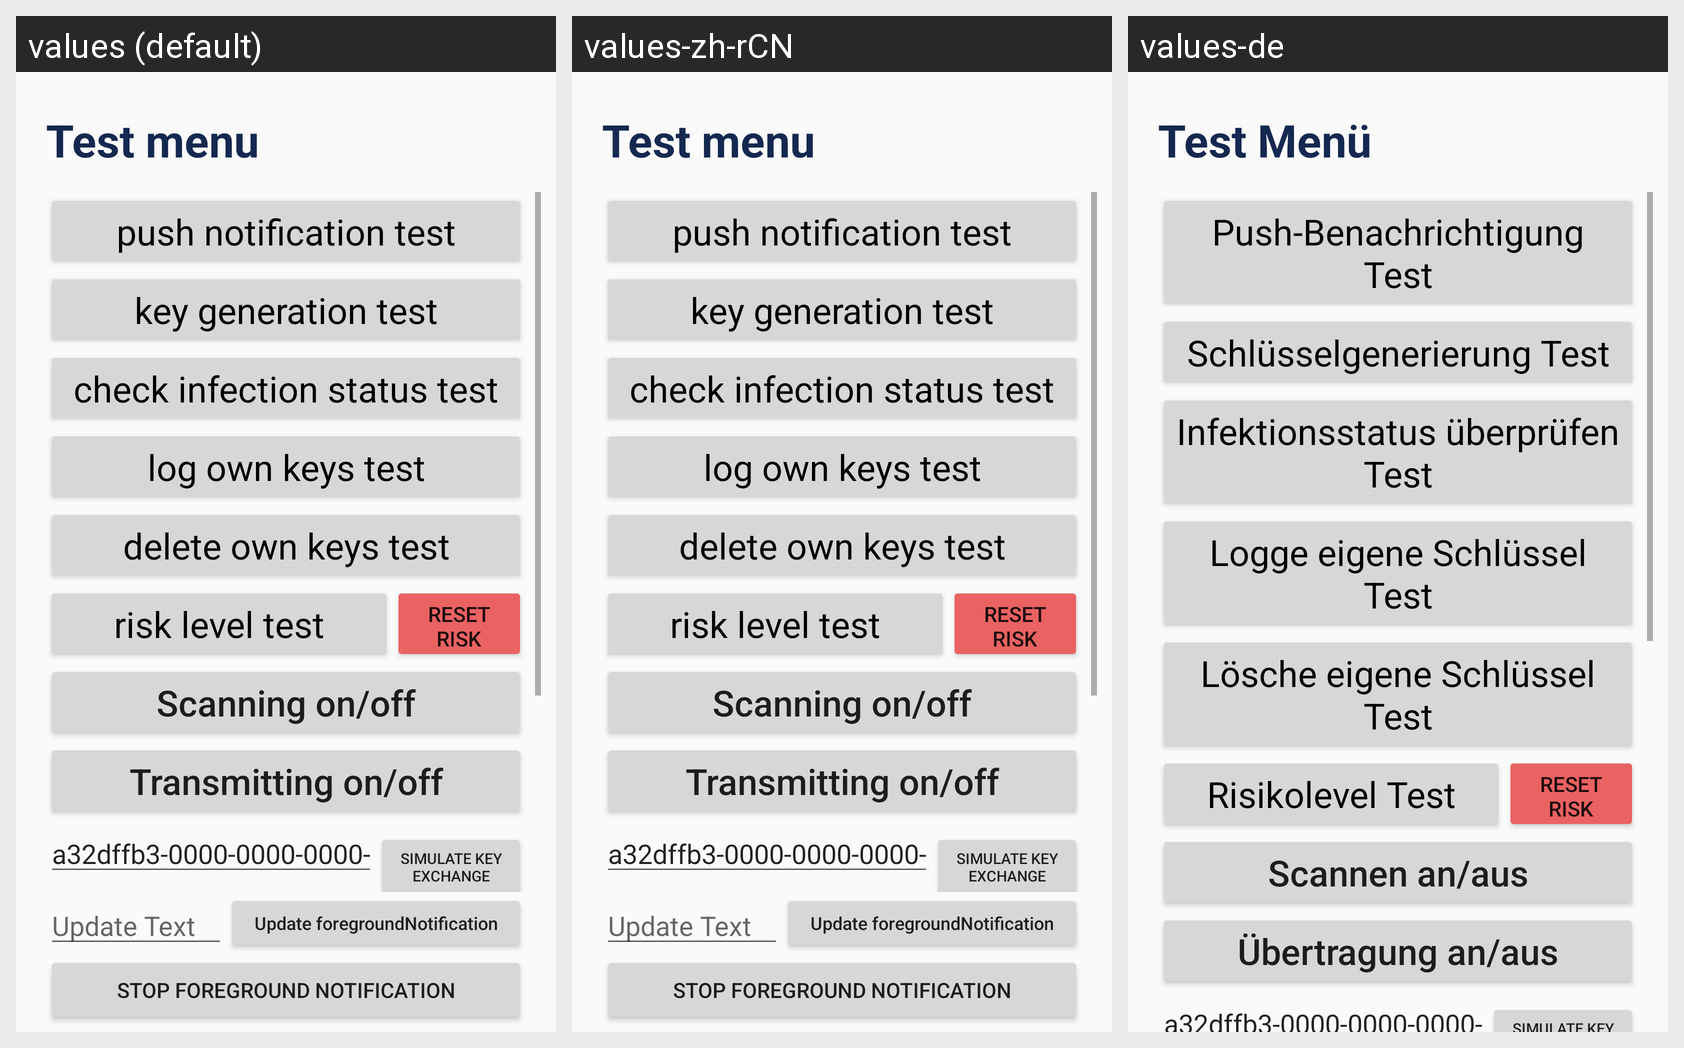

Strings drawn on this Android screen and how each of the app's shown locales translates them:
Android screen res/layout/activity_test_menu.xml rendered under 3 locales, left to right: values (default), values-zh-rCN, values-de. Device: Nexus 5 (rendered at 1080×1920; each locale shown at half size, 540×960, under a caption strip naming it); theme AppTheme.
Strings drawn on this screen, with the default value and each locale's value (text and hints the layout hard-codes, and strings that could not be matched under every locale, appear in the picture but are not listed):

head_test_menu
  values: Test menu
  values-zh-rCN: Test menu  [not translated; the default value is used]
  values-de: Test Menü

test_button_1
  values: push notification test
  values-zh-rCN: push notification test  [not translated; the default value is used]
  values-de: Push-Benachrichtigung Test

test_button_2
  values: key generation test
  values-zh-rCN: key generation test  [not translated; the default value is used]
  values-de: Schlüsselgenerierung Test

test_button_4
  values: check infection status test
  values-zh-rCN: check infection status test  [not translated; the default value is used]
  values-de: Infektionsstatus überprüfen Test

test_button_5
  values: log own keys test
  values-zh-rCN: log own keys test  [not translated; the default value is used]
  values-de: Logge eigene Schlüssel Test

test_button_6
  values: delete own keys test
  values-zh-rCN: delete own keys test  [not translated; the default value is used]
  values-de: Lösche eigene Schlüssel Test

test_button_3
  values: risk level test
  values-zh-rCN: risk level test  [not translated; the default value is used]
  values-de: Risikolevel Test

reset_button_risklevel
  values: reset risk level
  values-zh-rCN: reset risk level  [not translated; the default value is used]
  values-de: Reset Risk Level

test_button_8
  values: Scanning on/off
  values-zh-rCN: Scanning on/off  [not translated; the default value is used]
  values-de: Scannen an/aus

test_button_7
  values: Transmitting on/off
  values-zh-rCN: Transmitting on/off  [not translated; the default value is used]
  values-de: Übertragung an/aus
